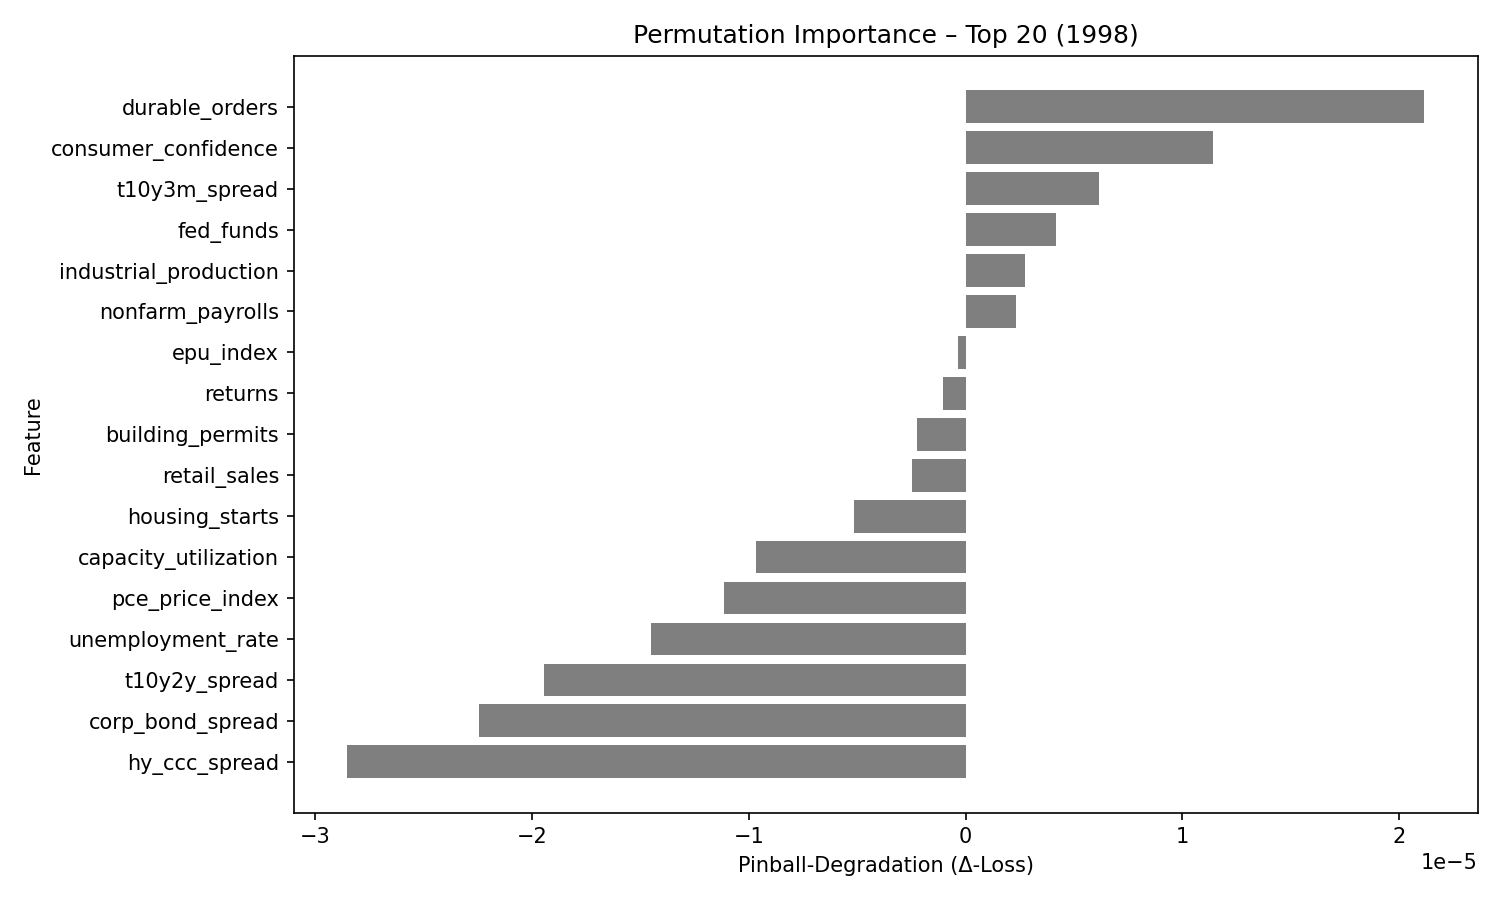

Values plotted in this chart, from the file beside it:
feature, pinball_degradation
durable_orders, 2.1144748e-05
consumer_confidence, 1.14142895e-05
t10y3m_spread, 6.1690807e-06
fed_funds, 4.157424e-06
industrial_production, 2.7269125e-06
nonfarm_payrolls, 2.3245811e-06
epu_index, -3.2782555e-07
returns, -1.0430813e-06
building_permits, -2.220273e-06
retail_sales, -2.4586916e-06
housing_starts, -5.1259995e-06
capacity_utilization, -9.670854e-06
pce_price_index, -1.116097e-05
unemployment_rate, -1.449883e-05
t10y2y_spread, -1.9431114e-05
corp_bond_spread, -2.2470951e-05
hy_ccc_spread, -2.8520823e-05
